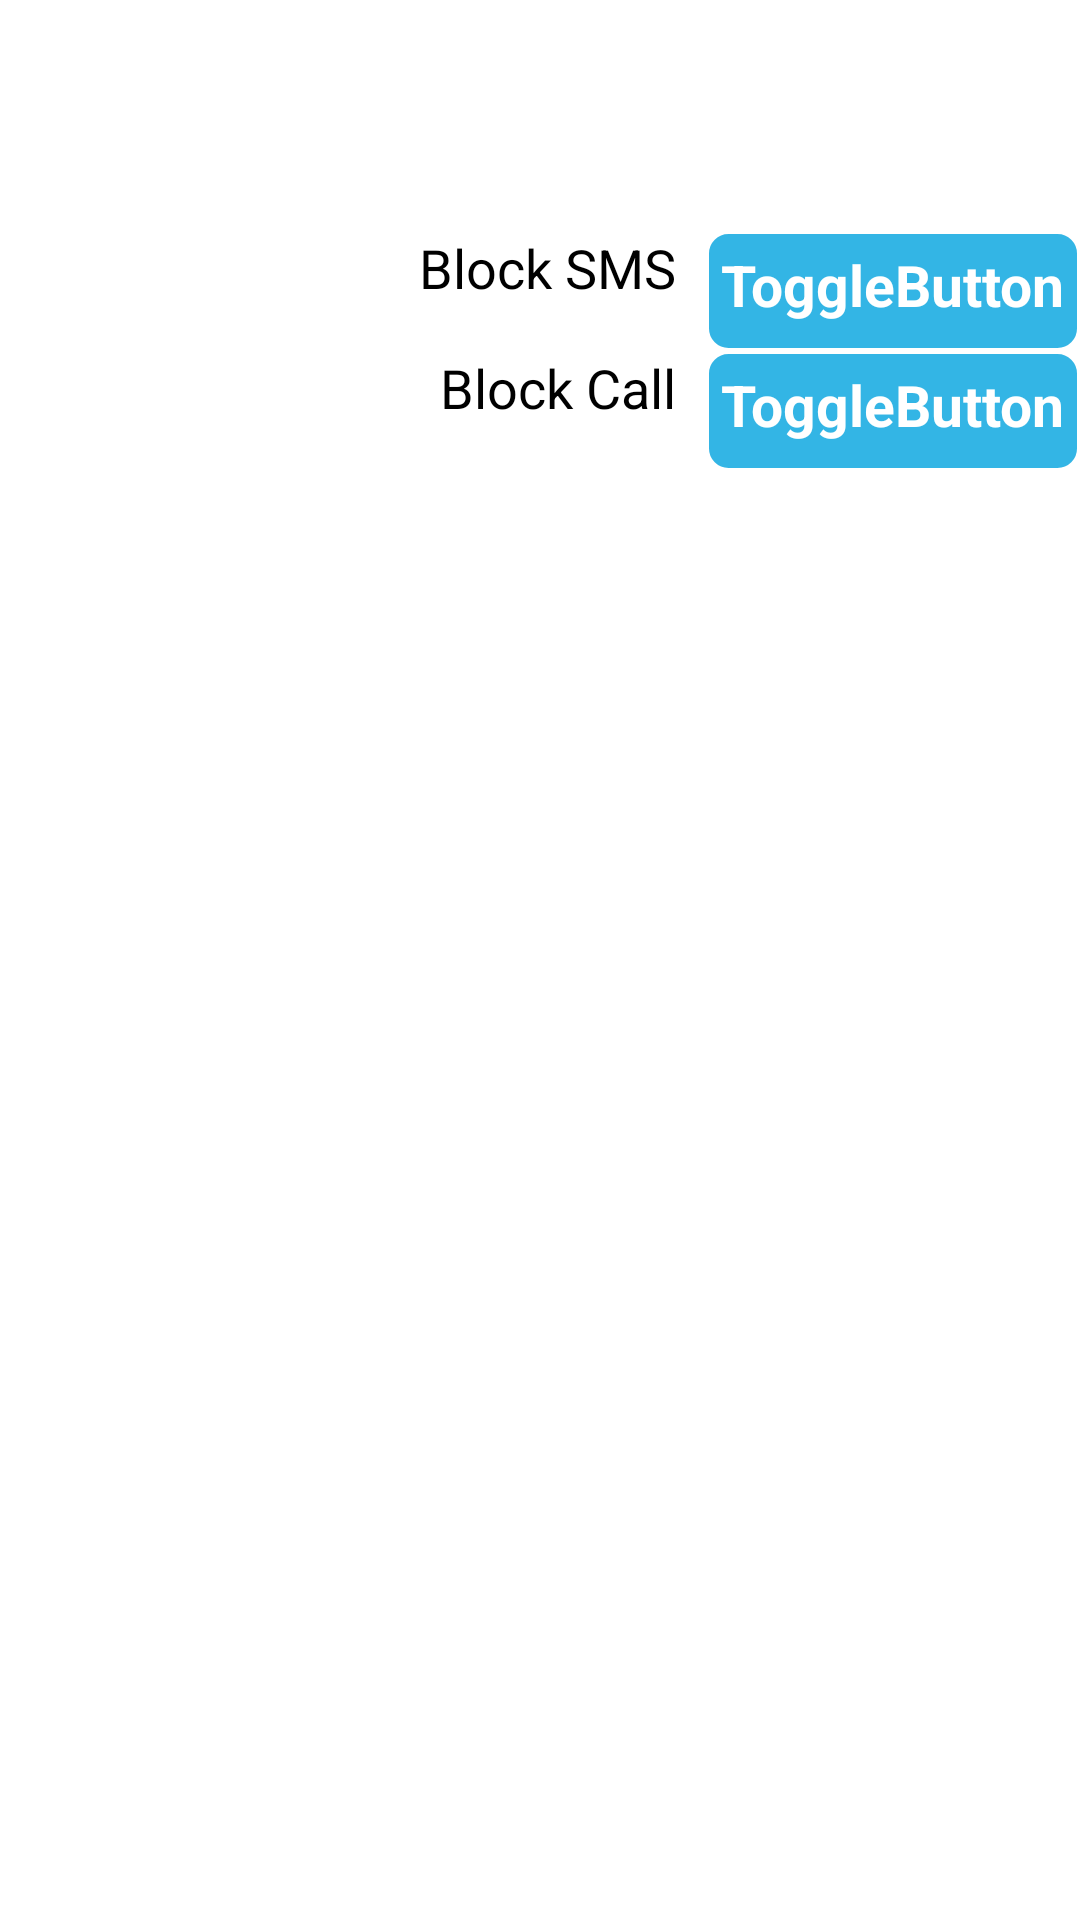

Here is an Android app screen rendered from its layout file. Give the layout XML and the strings, colors and styles it references.
<!-- AndroidManifest.xml: application theme AppTheme -->
<!-- res/layout/contact_detail_item.xml -->
<?xml version="1.0" encoding="utf-8"?>
<LinearLayout xmlns:android="http://schemas.android.com/apk/res/android"
    android:layout_width="match_parent"
    android:layout_height="match_parent"
    android:orientation="vertical"
    android:paddingLeft="@dimen/padding"
    android:paddingTop="@dimen/padding" >

    <TextView
        android:id="@+id/contact_detail_header"
        style="@style/addressHeader"
        android:layout_width="wrap_content"
        android:layout_height="wrap_content" />

    <LinearLayout
        android:layout_width="match_parent"
        android:layout_height="wrap_content"
        android:divider="?android:attr/listDivider"
        android:dividerPadding="12dp"
        android:minHeight="48dp"
        android:orientation="horizontal"
        android:showDividers="middle" >

        <TextView
            android:id="@+id/contact_detail_item"
            style="@style/addressDetail"
            android:layout_width="0dp"
            android:layout_height="wrap_content"
            android:layout_gravity="center"
            android:layout_weight="1"
            android:paddingRight="@dimen/padding" />

        <ImageButton
            android:id="@+id/button_view_address"
            style="@style/addressButton"
            android:layout_width="wrap_content"
            android:layout_height="match_parent"
            android:layout_gravity="center"
            android:contentDescription="@string/address_button_description"
            android:paddingBottom="8dp"
            android:paddingTop="8dp"
            android:src="@drawable/ic_action_map" />
    </LinearLayout>

    <LinearLayout
        android:layout_width="match_parent"
        android:layout_height="wrap_content"
        android:divider="?android:attr/listDivider"
        android:minHeight="40dp"
        android:orientation="horizontal" >

        <TextView
            android:id="@+id/sms"
            style="@style/addressDetail"
            android:layout_width="0dp"
            android:layout_height="wrap_content"
            android:layout_weight="1"
            android:gravity="right"
            android:paddingRight="@dimen/padding"
            android:text="Block SMS" />

        <ToggleButton
            android:id="@+id/togglesms"
            style="@style/Button"
            android:layout_width="wrap_content"
            android:layout_height="match_parent"
            android:layout_gravity="right"
            android:contentDescription="@string/address_button_description"
            android:paddingBottom="8dp"
            android:paddingTop="8dp"
            android:text="ToggleButton" />
    </LinearLayout>

    <LinearLayout
        android:layout_width="match_parent"
        android:layout_height="wrap_content"
        android:divider="?android:attr/listDivider"
        android:minHeight="40dp"
        android:orientation="horizontal" >

        <TextView
            android:id="@+id/call"
            style="@style/addressDetail"
            android:layout_width="0dp"
            android:layout_height="wrap_content"
            android:layout_weight="1"
            android:gravity="right"
            android:paddingRight="@dimen/padding"
            android:text="Block Call" />

        <ToggleButton
            android:id="@+id/togglecall"
            style="@style/Button"
            android:layout_width="wrap_content"
            android:layout_height="match_parent"
            android:layout_gravity="right"
            android:contentDescription="@string/address_button_description"
            android:paddingBottom="8dp"
            android:paddingTop="8dp"
            android:text="ToggleButton" />
    </LinearLayout>

</LinearLayout>
<!-- resources referenced by this layout -->
<resources>
  <dimen name="padding">10dp</dimen>
  <string name="address_button_description">View Address</string>
  <style name="Button">
          <item name="android:padding">5dp</item>
          <item name="android:textStyle">bold</item>
          <item name="android:textColor">@color/white</item>
          <item name="android:textSize">19sp</item>
          <item name="android:background">@drawable/border</item>
          <item name="android:typeface">sans</item>
          <item name="android:layout_width">90dp</item>
          <item name="android:layout_height">40dp</item>
      </style>
  <style name="addressButton" />
  <style name="addressDetail" parent="@android:style/TextAppearance.Medium" />
  <style name="addressHeader" parent="@android:style/TextAppearance.Small">
          <item name="android:textStyle">bold</item>
      </style>
  <style name="AppTheme" parent="AppBaseTheme">
      </style>
  <color name="white">#ffffff</color>
  <!-- drawable border (drawable) -->
  <?xml version="1.0" encoding="utf-8"?>
  <shape xmlns:android="http://schemas.android.com/apk/res/android"
      android:shape="rectangle" >
  
      <corners
          android:bottomLeftRadius="7dp"
          android:bottomRightRadius="7dp"
          android:topLeftRadius="7dp"
          android:topRightRadius="7dp" />
  
      <stroke
          android:width="1dip"
          android:color="@color/white" >
      </stroke>
  
      <solid android:color="@color/summer_color" />
  
  </shape>
  <style name="AppBaseTheme" parent="Theme.Sherlock.Light.DarkActionBar">
     		<item name="actionBarStyle">@style/Widget.SummerMS.ActionBar</item>
      </style>
  <color name="summer_color">#33b5e5</color>
  <style name="Widget.SummerMS.ActionBar" parent="Widget.Sherlock.ActionBar">
          <item name="android:background">@color/summer_color</item>
     		<item name="background">@color/summer_color</item>
      </style>
</resources>
